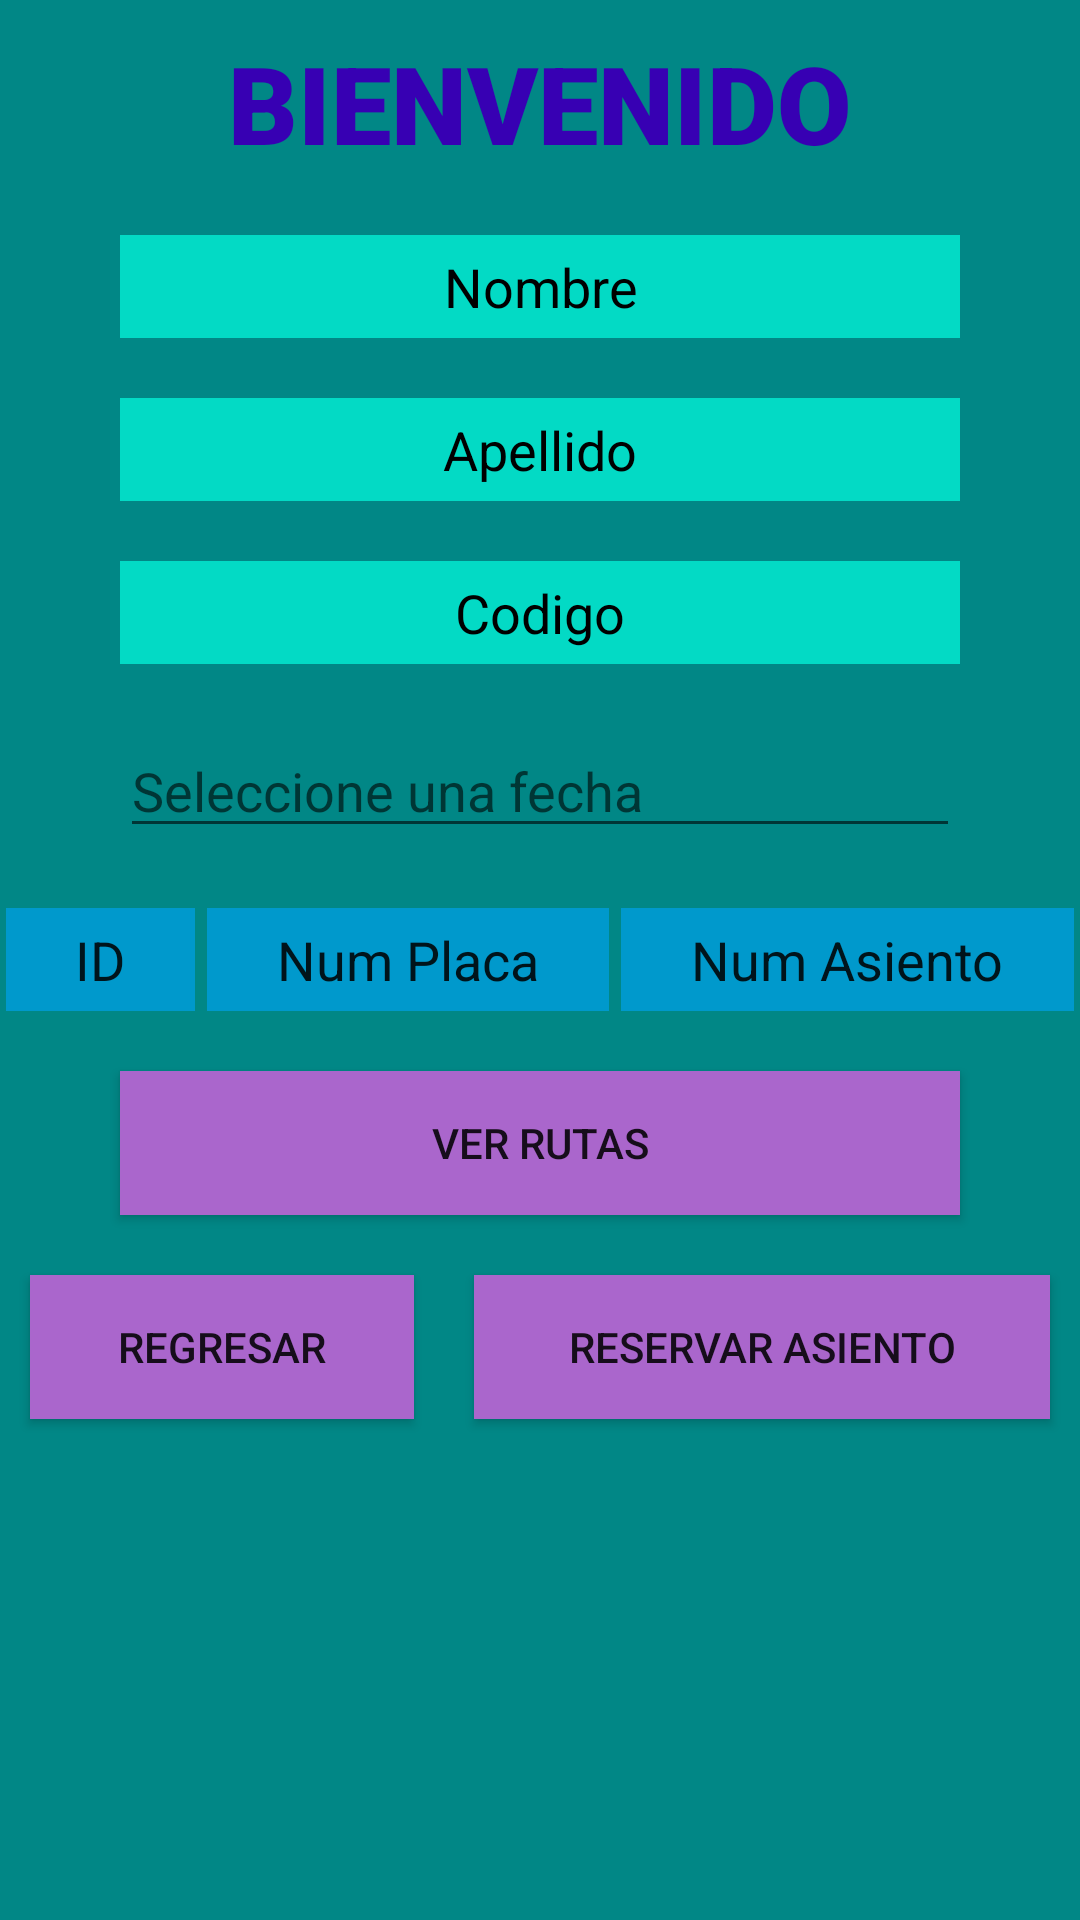

Android layout source for this screen:
<!-- AndroidManifest.xml: application theme Theme.AppUnac -->
<!-- res/layout/activity_estudiante.xml -->
<?xml version="1.0" encoding="utf-8"?>
<androidx.constraintlayout.widget.ConstraintLayout xmlns:android="http://schemas.android.com/apk/res/android"
    xmlns:app="http://schemas.android.com/apk/res-auto"
    xmlns:tools="http://schemas.android.com/tools"
    android:layout_width="match_parent"
    android:layout_height="match_parent"
    tools:context=".EstudianteActivity">

    <LinearLayout
        android:id="@+id/linearLayout3"
        android:layout_width="match_parent"
        android:layout_height="match_parent"
        android:background="@color/teal_700"
        android:orientation="vertical"
        app:layout_constraintEnd_toEndOf="parent"
        app:layout_constraintStart_toStartOf="parent"
        app:layout_constraintTop_toTopOf="parent">

        <TextView
            android:id="@+id/textView"
            android:layout_width="match_parent"
            android:layout_height="wrap_content"
            android:layout_marginStart="40dp"
            android:layout_marginLeft="40dp"
            android:layout_marginTop="10dp"
            android:layout_marginEnd="40dp"
            android:layout_marginRight="40dp"
            android:layout_marginBottom="10dp"
            android:fontFamily="sans-serif-black"
            android:gravity="center"
            android:text="@string/text_title_estudiante"
            android:textColor="@color/purple_700"
            android:textSize="36sp"
            android:textStyle="bold" />

        <EditText
            android:id="@+id/editTextNombre"
            android:layout_width="match_parent"
            android:layout_height="wrap_content"
            android:layout_marginStart="40dp"
            android:layout_marginLeft="40dp"
            android:layout_marginTop="10dp"
            android:layout_marginEnd="40dp"
            android:layout_marginRight="40dp"
            android:layout_marginBottom="10dp"
            android:background="?attr/colorControlActivated"
            android:gravity="center"
            android:padding="5dp"
            android:text="Nombre"
            android:textColor="?attr/colorPrimaryDark"
            android:textSize="18sp" />

        <EditText
            android:id="@+id/editTextApellido"
            android:layout_width="match_parent"
            android:layout_height="wrap_content"
            android:layout_marginStart="40dp"
            android:layout_marginLeft="40dp"
            android:layout_marginTop="10dp"
            android:layout_marginEnd="40dp"
            android:layout_marginRight="40dp"
            android:layout_marginBottom="10dp"
            android:background="?attr/colorControlActivated"
            android:gravity="center"
            android:padding="5dp"
            android:text="Apellido"
            android:textColor="?attr/colorPrimaryDark"
            android:textSize="18sp" />

        <EditText
            android:id="@+id/editTextCodigo"
            android:layout_width="match_parent"
            android:layout_height="wrap_content"
            android:layout_marginStart="40dp"
            android:layout_marginLeft="40dp"
            android:layout_marginTop="10dp"
            android:layout_marginEnd="40dp"
            android:layout_marginRight="40dp"
            android:layout_marginBottom="10dp"
            android:background="?attr/colorControlActivated"
            android:gravity="center"
            android:padding="5dp"
            android:text="Codigo"
            android:textColor="?attr/colorPrimaryDark"
            android:textSize="18sp" />

        <EditText
            android:id="@+id/editTextCalendar"
            android:layout_width="match_parent"
            android:layout_height="wrap_content"
            android:layout_marginStart="40dp"
            android:layout_marginLeft="40dp"
            android:layout_marginTop="10dp"
            android:layout_marginEnd="40dp"
            android:layout_marginRight="40dp"
            android:layout_marginBottom="10dp"
            android:ems="10"
            android:hint="Seleccione una fecha"
            android:inputType="textPersonName" />

        <LinearLayout
            android:layout_width="match_parent"
            android:layout_height="wrap_content"
            android:orientation="horizontal">

            <EditText
                android:id="@+id/editTextId"
                android:layout_width="wrap_content"
                android:layout_height="wrap_content"
                android:layout_marginStart="2dp"
                android:layout_marginLeft="2dp"
                android:layout_marginTop="10dp"
                android:layout_marginEnd="2dp"
                android:layout_marginRight="2dp"
                android:layout_marginBottom="10dp"
                android:layout_weight="1"
                android:background="@android:color/holo_blue_dark"
                android:gravity="center"
                android:paddingTop="5dp"
                android:paddingBottom="5dp"
                android:text="ID" />

            <EditText
                android:id="@+id/editTextNumplaca"
                android:layout_width="wrap_content"
                android:layout_height="wrap_content"
                android:layout_marginStart="2dp"
                android:layout_marginLeft="2dp"
                android:layout_marginTop="10dp"
                android:layout_marginEnd="2dp"
                android:layout_marginRight="2dp"
                android:layout_marginBottom="10dp"
                android:layout_weight="1"
                android:background="@android:color/holo_blue_dark"
                android:gravity="center"
                android:paddingTop="5dp"
                android:paddingBottom="5dp"
                android:text="Num Placa" />

            <EditText
                android:id="@+id/editTextNumasiento"
                android:layout_width="wrap_content"
                android:layout_height="wrap_content"
                android:layout_marginStart="2dp"
                android:layout_marginLeft="2dp"
                android:layout_marginTop="10dp"
                android:layout_marginEnd="2dp"
                android:layout_marginRight="2dp"
                android:layout_marginBottom="10dp"
                android:layout_weight="1"
                android:background="@android:color/holo_blue_dark"
                android:gravity="center"
                android:paddingTop="5dp"
                android:paddingBottom="5dp"
                android:text="Num Asiento" />
        </LinearLayout>

        <Button
            android:id="@+id/button6"
            android:layout_width="match_parent"
            android:layout_height="wrap_content"
            android:layout_marginStart="40dp"
            android:layout_marginLeft="40dp"
            android:layout_marginTop="10dp"
            android:layout_marginEnd="40dp"
            android:layout_marginRight="40dp"
            android:layout_marginBottom="10dp"
            android:background="@android:color/holo_purple"
            android:text="Ver Rutas" />

        <LinearLayout
            android:id="@+id/linearLayout"
            android:layout_width="match_parent"
            android:layout_height="wrap_content"
            android:orientation="horizontal">

            <Button
                android:id="@+id/button3"
                android:layout_width="77dp"
                android:layout_height="wrap_content"
                android:layout_margin="10dp"
                android:layout_weight="1"
                android:background="@android:color/holo_purple"
                android:text="@string/text_btn_regresar" />

            <Button
                android:id="@+id/button2"
                android:layout_width="192dp"
                android:layout_height="wrap_content"
                android:layout_margin="10dp"
                android:background="@android:color/holo_purple"
                android:text="@string/text_btn_reservar" />
        </LinearLayout>

    </LinearLayout>

</androidx.constraintlayout.widget.ConstraintLayout>
<!-- resources referenced by this layout -->
<resources>
  <string name="text_btn_regresar">REGRESAR</string>
  <string name="text_btn_reservar">RESERVAR ASIENTO</string>
  <string name="text_title_estudiante">BIENVENIDO</string>
  <style name="Theme.AppUnac" parent="Theme.MaterialComponents.DayNight.DarkActionBar">
          
          <item name="colorPrimary">@color/purple_500</item>
          <item name="colorPrimaryVariant">@color/purple_700</item>
          <item name="colorOnPrimary">@color/white</item>
          
          <item name="colorSecondary">@color/teal_200</item>
          <item name="colorSecondaryVariant">@color/teal_700</item>
          <item name="colorOnSecondary">@color/black</item>
          
          <item name="android:statusBarColor" tools:targetApi="l">?attr/colorPrimaryVariant</item>
          
      </style>
  <!-- not gathered from this repository: default colours our renderer supplied (Android Studio template values) -->
  <color name="purple_500">#FF6200EE</color>
  <color name="purple_700">#FF3700B3</color>
  <color name="teal_200">#FF03DAC5</color>
  <color name="teal_700">#FF018786</color>
  <color name="black">#FF000000</color>
  <color name="white">#FFFFFFFF</color>
</resources>
